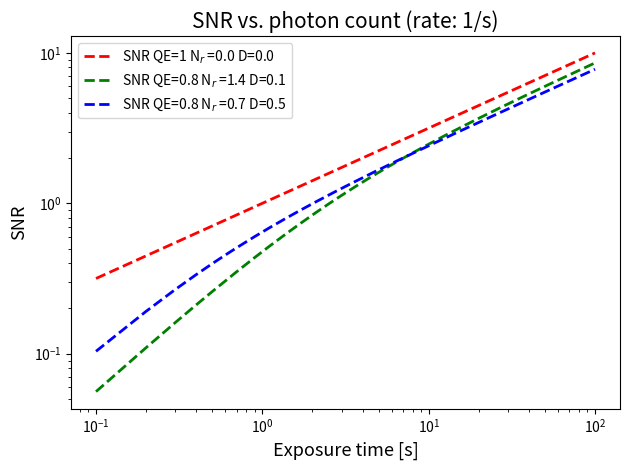

The script that saved this image:
import numpy as np
import matplotlib.pyplot as plt


#QE = 1#.8
Nr = 1.4
P = 1.
#t = .1
D = 0#.5

def SNR(t,QE,Nr,D):
	return QE*P*t/(np.sqrt(QE*P*t+D*t+Nr**2.))

t_lst = np.linspace(0.1,100,1000)
SNR_lst_Nr0D0 = []
SNR_lst_Nr14D1 = []
SNR_lst_Nr7D5 = []
#SNR_lst_ = []

for i in range(len(t_lst)):
    SNR_lst_Nr0D0.append(SNR(t_lst[i],1,0,0))
    SNR_lst_Nr14D1.append(SNR(t_lst[i],.8,1.4,.1/2.))
    SNR_lst_Nr7D5.append(SNR(t_lst[i],.8,.7,.5/2.))

fig, ax = plt.subplots()

ax.set(title='SNR vs photons/pixel/second')


# Plotting the graph with Log ticks at x and y axis using loglog
ax.loglog(t_lst, SNR_lst_Nr0D0, '--r', linewidth=2, label=r'SNR QE=1 N$_r$ =0.0 D=0.0')
ax.loglog(t_lst, SNR_lst_Nr14D1, '--g', linewidth=2, label=r'SNR QE=0.8 N$_r$ =1.4 D=0.1')
ax.loglog(t_lst, SNR_lst_Nr7D5, '--b', linewidth=2, label=r'SNR QE=0.8 N$_r$ =0.7 D=0.5')

ax.set_title('SNR vs. photon count (rate: 1/s)', fontsize=15)
ax.set_xlabel('Exposure time [s]', fontsize=13)
ax.set_ylabel('SNR', fontsize=13)
ax.legend()

plt.tight_layout()
plt.show()

